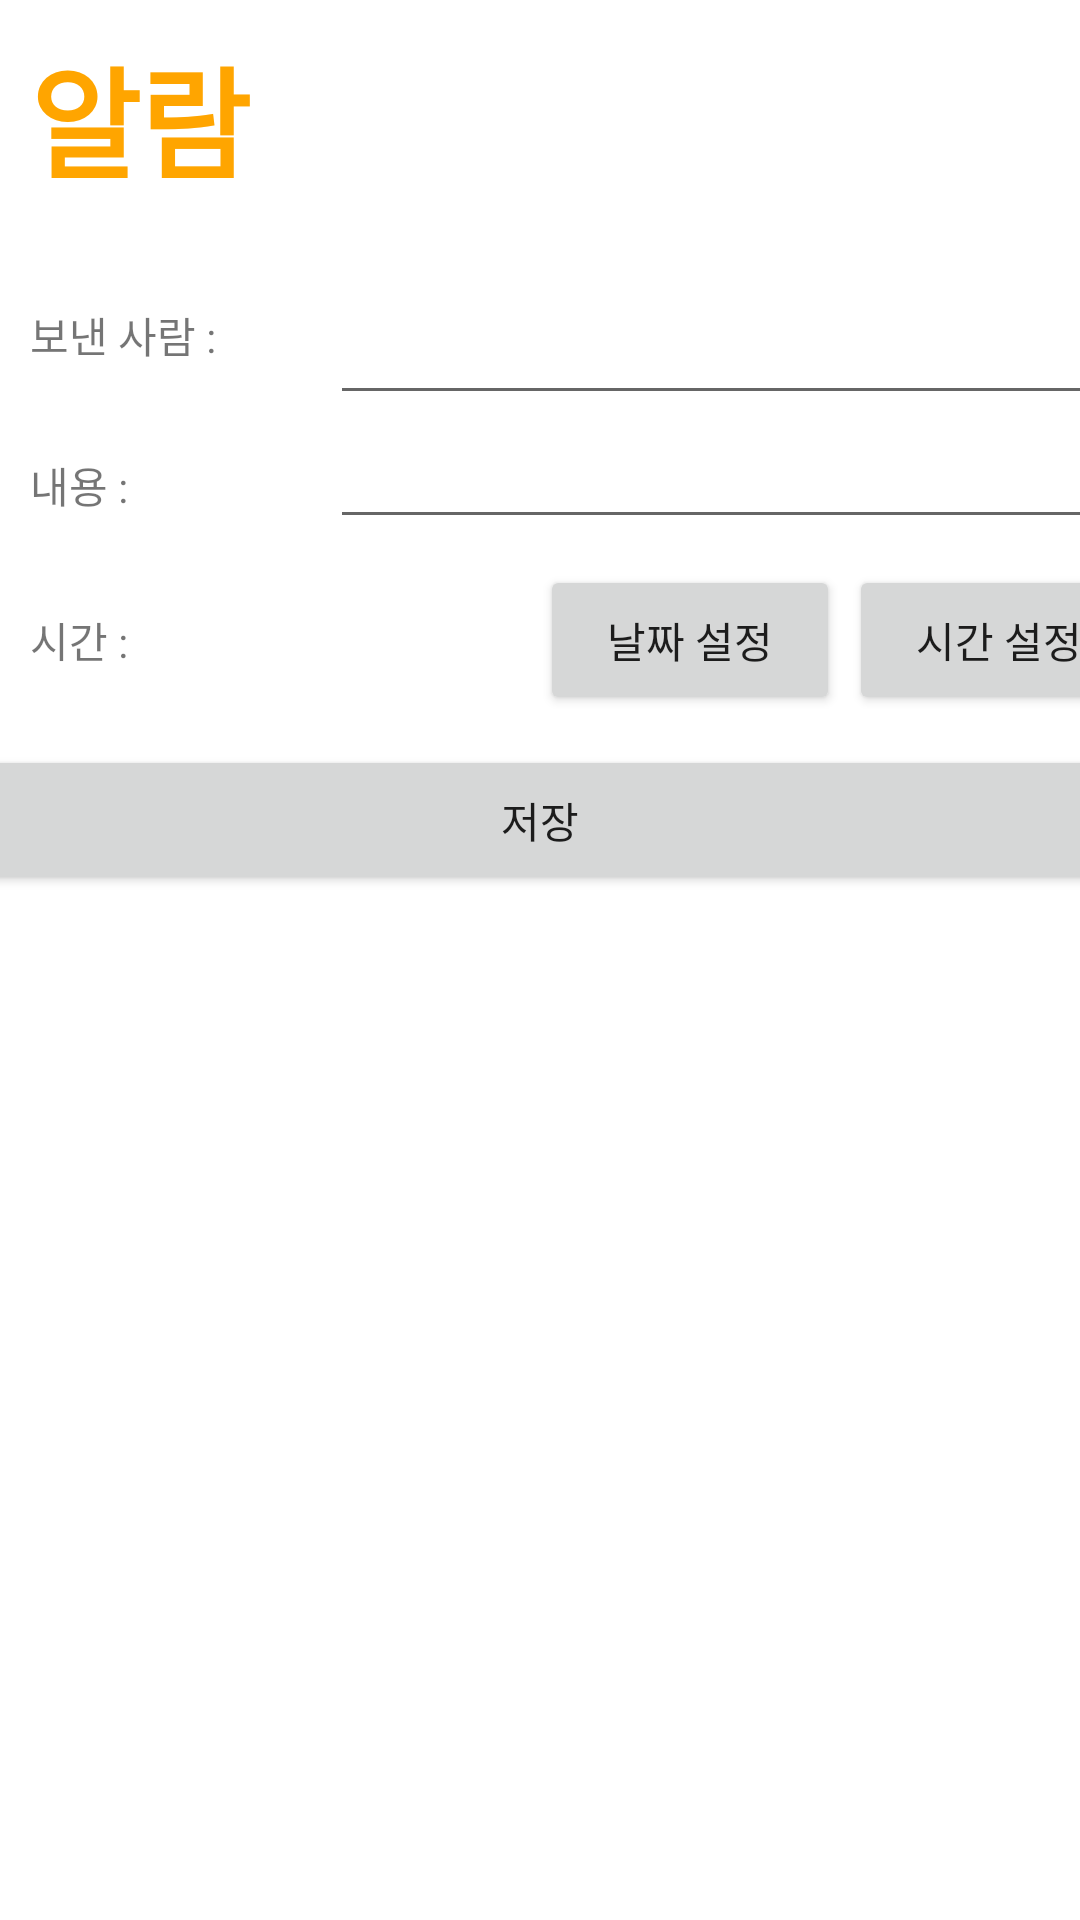

Android layout source for this screen:
<!-- AndroidManifest.xml: application theme Theme.SMAIL -->
<!-- res/layout/pushalarm.xml -->
<?xml version="1.0" encoding="utf-8"?>
<LinearLayout xmlns:android="http://schemas.android.com/apk/res/android"
    android:layout_width="match_parent"
    android:layout_height="match_parent"
    android:orientation="vertical">
    <TextView
        android:layout_width="wrap_content"
        android:layout_height="wrap_content"
        android:text="알람"
        android:textSize="40dp"
        android:layout_margin="10dp"
        android:textStyle="bold"
        android:textColor="@color/main_Yellow"/>

    <LinearLayout
        android:layout_width="wrap_content"
        android:layout_height="wrap_content"
        android:layout_marginTop="10dp">
    <TextView
        android:layout_width="100dp"
        android:layout_height="50dp"
        android:layout_marginStart="10dp"
        android:text="보낸 사람 : "/>
    <EditText
        android:id="@+id/sender_alarm"
        android:layout_width="290dp"
        android:layout_height="match_parent"/>
    </LinearLayout>
    <LinearLayout
        android:layout_width="wrap_content"
        android:layout_height="wrap_content">
    <TextView
        android:layout_width="100dp"
        android:layout_height="50dp"
        android:layout_marginStart="10dp"
        android:text="내용 :"/>
    <EditText
        android:id="@+id/msg_alarm"
        android:layout_width="290dp"
        android:layout_height="wrap_content"/>
    </LinearLayout>

    <LinearLayout
        android:layout_width="wrap_content"
        android:layout_height="wrap_content">

        <TextView
            android:id="@+id/txt_time"
        android:layout_width="170dp"
        android:layout_height="50dp"
            android:layout_marginStart="10dp"
        android:text="시간 : "/>
        <Button
            android:id="@+id/btn_date"
            android:layout_width="100dp"
            android:layout_height="50dp"
            android:text="날짜 설정"/>
        <Button
            android:id="@+id/btn_time"
            android:layout_width="100dp"
            android:layout_height="50dp"
            android:layout_marginStart="3dp"
            android:text="시간 설정"/>
    </LinearLayout>

    <Button
        android:id="@+id/alarm_button"
        android:layout_gravity="center"
        android:layout_marginTop="10dp"
        android:layout_width="400dp"
        android:layout_height="50dp"
        android:text="저장"/>
</LinearLayout>
<!-- resources referenced by this layout -->
<resources>
  <color name="main_Yellow">#FFA500</color>
  <style name="Theme.SMAIL" parent="Theme.MaterialComponents.DayNight.DarkActionBar">
          
          <item name="colorPrimary">#FFA500</item>
          <item name="colorPrimaryVariant">@color/purple_700</item>
          <item name="colorOnPrimary">@color/white</item>
          
          <item name="colorSecondary">@color/teal_200</item>
          <item name="colorSecondaryVariant">@color/teal_700</item>
          <item name="colorOnSecondary">@color/black</item>
          
          <item name="android:statusBarColor" tools:targetApi="l">?attr/colorPrimaryVariant</item>
          
          <item name="windowActionBar">false</item>
          <item name="windowNoTitle">true</item>
          <item name="android:windowFullscreen">true</item>
      </style>
  <color name="purple_700">#FF3700B3</color>
  <color name="white">#FFFFFFFF</color>
  <color name="teal_200">#FF03DAC5</color>
  <color name="teal_700">#FF018786</color>
  <color name="black">#FF000000</color>
</resources>
